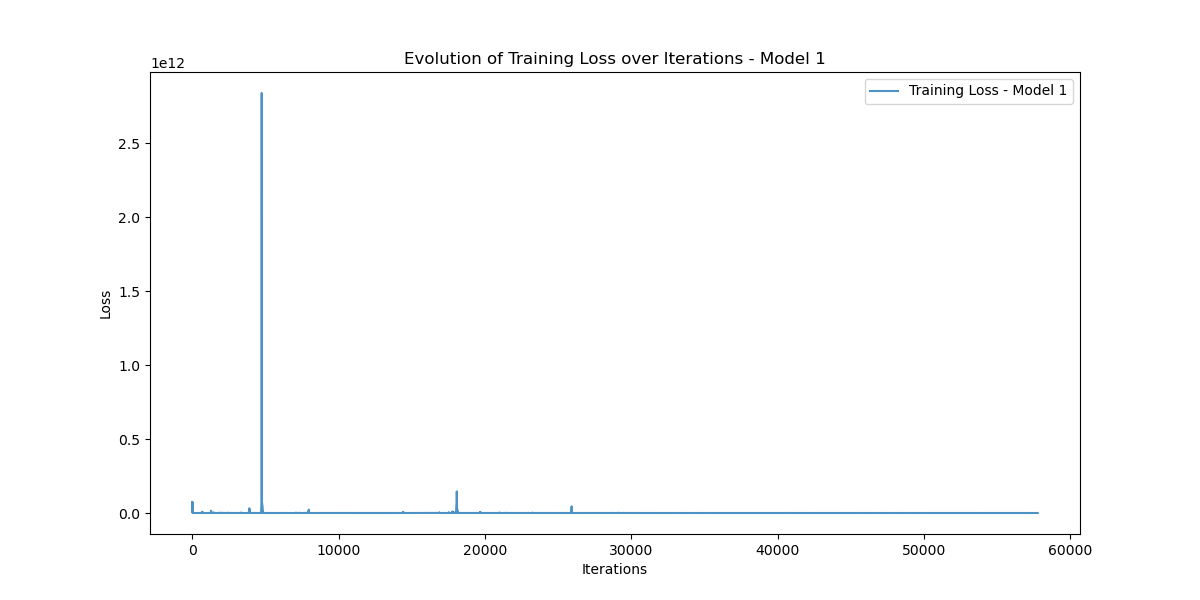

Source data for this figure (header and first rows):
Iteration, Training_Loss
0, 38755295000
1, 24372677000
2, 55685317000
3, 41971745000
4, 73996540000
5, 45838942000
6, 47657790000
7, 40351162000
8, 58533490000
9, 75177220000
10, 54645500000
11, 62034645000
12, 20009075000
13, 46474564000
14, 65813602000
15, 33819404000
16, 38603256000
17, 24101132000
18, 53883945000
19, 39185936000
20, 63686386000
21, 33910569000
22, 24897012000
23, 7803224000
24, 842077900
25, 32445278000
26, 3681395500
27, 743763200
28, 2181427500
29, 10399420000
30, 19887213000
31, 10438287000
32, 11825565000
33, 6361083400
34, 12880709000
35, 6278428000
36, 5667122700
37, 522772930
38, 1557321000
39, 5071438300
40, 6870609400
41, 2513496600
42, 475052200
43, 3299840800
44, 1346327600
45, 4007755800
46, 4406270500
47, 606690300
48, 171176180
49, 696138750
50, 2484430000
51, 1713590900
52, 922253500
53, 39155120
54, 901404350
55, 1247956500
56, 1980846500
57, 1382518400
58, 140364640
59, 163169340
... 57,716 more rows
